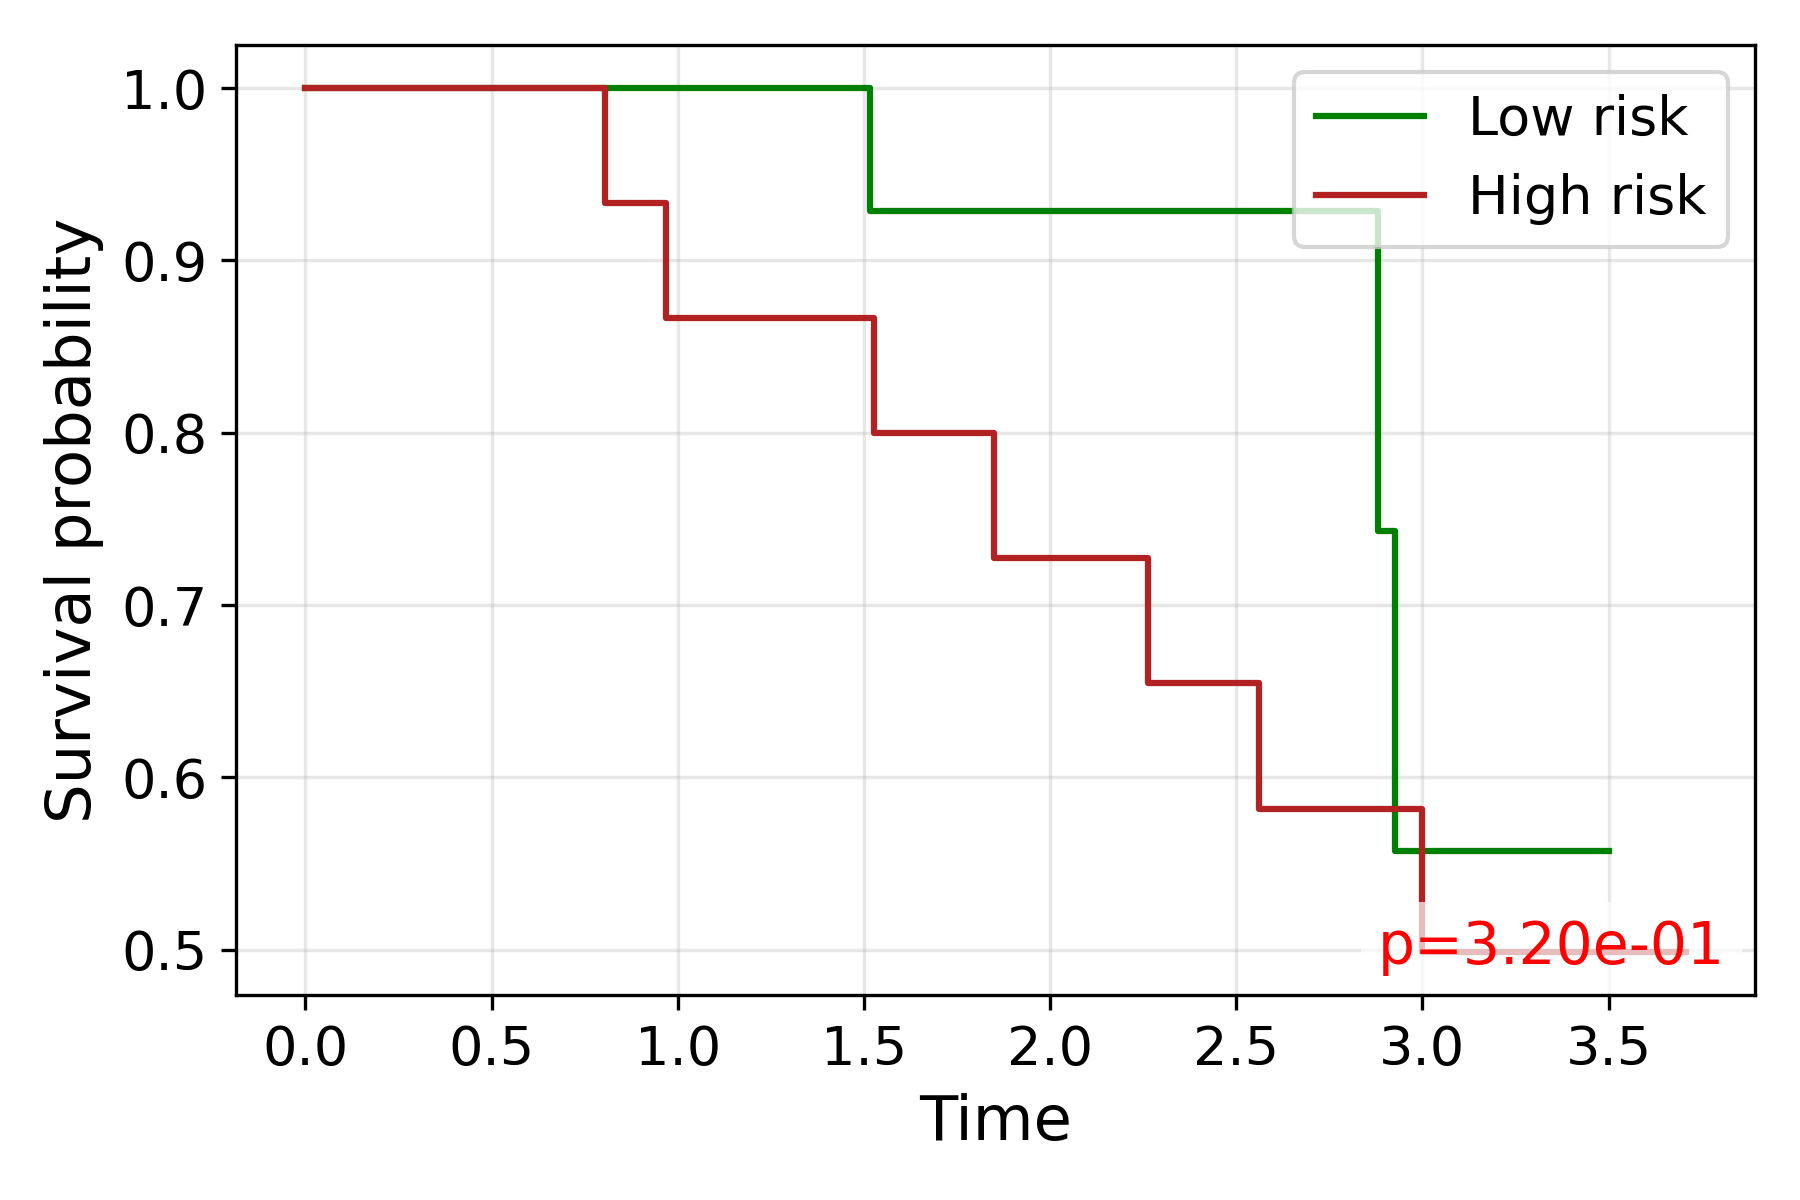

The file beside this chart, header and first rows:
time, S_low, S_high
0.0, 1.0, 1.0
0.8055, , 0.9333
0.9676, , 0.8667
1.516, 0.9286, 
1.528, , 0.8
1.813, , 0.8
1.849, , 0.7273
2.23, 0.9286, 
2.262, , 0.6545
2.28, 0.9286, 
2.312, 0.9286, 
2.362, 0.9286, 
2.374, 0.9286, 
2.463, 0.9286, 
2.562, , 0.5818
2.751, 0.9286, 
2.774, 0.9286, 
2.882, 0.7429, 
2.926, 0.5571, 
2.976, , 0.5818
2.998, , 0.4987
3.016, , 0.4987
3.053, , 0.4987
3.347, 0.5571, 
3.356, 0.5571, 
3.398, , 0.4987
3.414, , 0.4987
3.501, 0.5571, 
3.546, , 0.4987
3.708, , 0.4987
